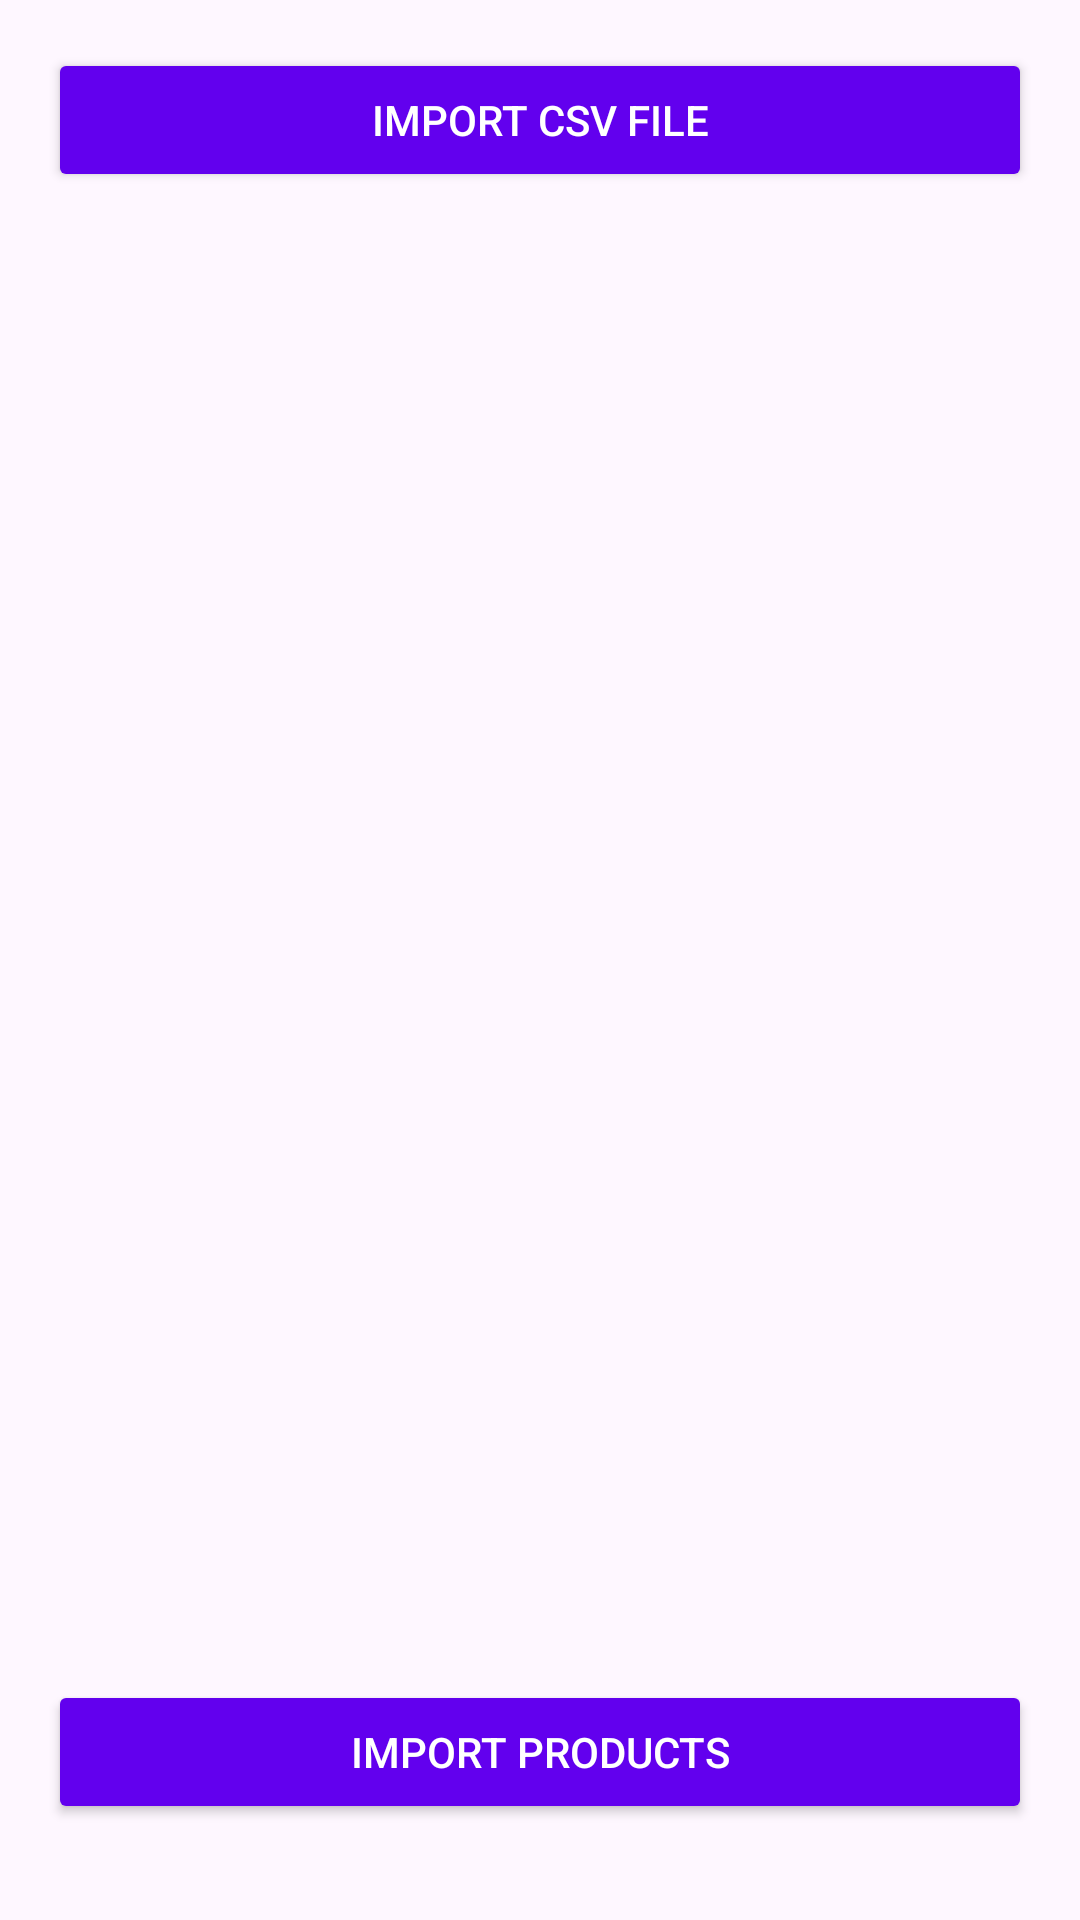

This screen was rendered from an Android layout file. Write that file and the resources it references.
<!-- AndroidManifest.xml: application theme Theme.SuperSmart -->
<!-- res/layout/import_products_screen.xml -->
<?xml version="1.0" encoding="utf-8"?>
<LinearLayout
    xmlns:android="http://schemas.android.com/apk/res/android"
    android:layout_width="match_parent"
    android:layout_height="match_parent"
    android:orientation="vertical"
    android:padding="16dp">

    
    <Button
        android:id="@+id/btnImportCSV"
        android:layout_width="match_parent"
        android:layout_height="wrap_content"
        android:text="Import CSV File"
        android:layout_marginBottom="16dp"
        android:backgroundTint="@color/primaryColor"
        android:textColor="@android:color/white" />

    

    <ListView
        android:id="@+id/lvImportedItems"
        android:layout_width="match_parent"
        android:layout_height="0dp"
        android:layout_weight="1"
        android:divider="@android:color/darker_gray"
        android:dividerHeight="8dp" >

    </ListView>

    <Button
        android:id="@+id/btnImportProducts"
        android:layout_width="match_parent"
        android:layout_height="wrap_content"
        android:layout_marginBottom="16dp"
        android:backgroundTint="@color/primaryColor"
        android:text="Import Products"
        android:textColor="@android:color/white" />

</LinearLayout>
<!-- resources referenced by this layout -->
<resources>
  <color name="primaryColor">#FF6200EE</color>
  <style name="Theme.SuperSmart" parent="Base.Theme.SuperSmart" />
  <style name="Base.Theme.SuperSmart" parent="Theme.Material3.DayNight.NoActionBar">
          
          
      </style>
</resources>
